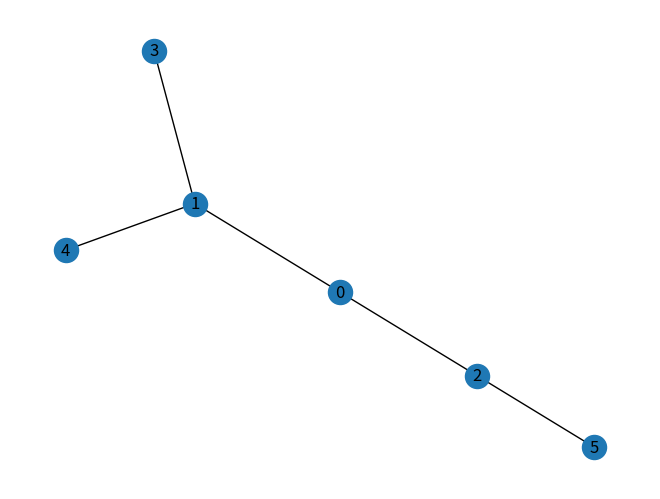

Source code (Python):
import matplotlib.pyplot as plt
import networkx as nx

class Graph:
    def __init__(self, vertices):
        self.V = vertices
        self.incidence_list = [[] for _ in range(vertices)]

    def add_edge(self, u, v):
        self.incidence_list[u].append(v)

    def dfs_util(self, v, visited):
        visited[v] = True
        print(v, end=' ')

        # Рекурсивно посещаем все смежные вершины
        for u in self.incidence_list[v]:
            if not visited[u]:
                self.dfs_util(u, visited)

    def dfs(self, start_vertex):
        visited = [False] * self.V
        self.dfs_util(start_vertex, visited)

# create the graph object
g = Graph(6)  # Создание графа с 6 вершинами

g.add_edge(0, 1)
g.add_edge(0, 2)
g.add_edge(1, 3)
g.add_edge(1, 4)
g.add_edge(2, 5)

print("Результаты поиска в глубину начиная с вершины 0:")
g.dfs(0)

G = nx.Graph()

G.add_edge(0,1)
G.add_edge(0,2)
G.add_edge(1,3)
G.add_edge(1,4)
G.add_edge(2,5)

nx.draw(G, with_labels=True)
plt.show()
